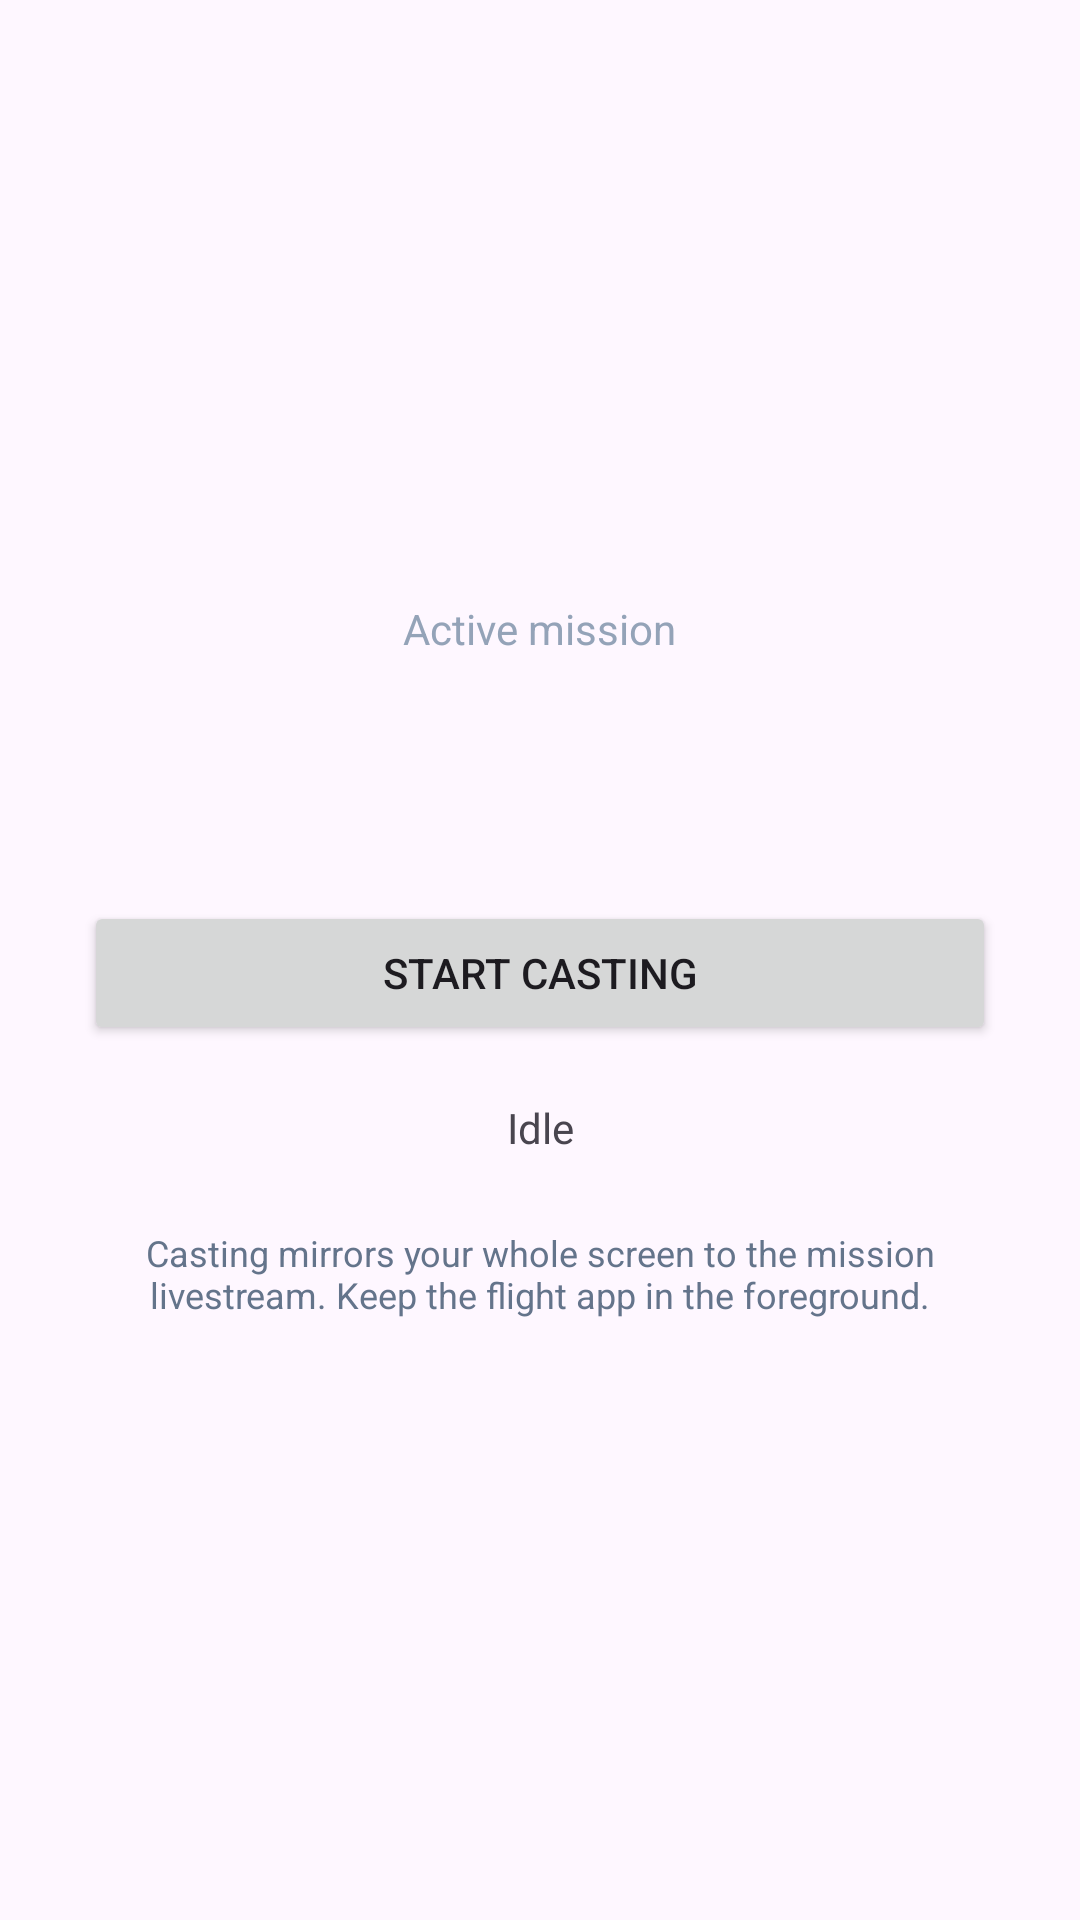

Layout XML and referenced resources for this Android screen:
<!-- AndroidManifest.xml: application theme Theme.Companion -->
<!-- res/layout/activity_cast.xml -->
<?xml version="1.0" encoding="utf-8"?>
<LinearLayout xmlns:android="http://schemas.android.com/apk/res/android"
    android:layout_width="match_parent"
    android:layout_height="match_parent"
    android:orientation="vertical"
    android:gravity="center"
    android:padding="28dp">

    <TextView
        android:layout_width="wrap_content"
        android:layout_height="wrap_content"
        android:text="@string/active_mission"
        android:textColor="#94a3b8"
        android:layout_marginBottom="4dp" />

    <TextView
        android:id="@+id/mission"
        android:layout_width="wrap_content"
        android:layout_height="wrap_content"
        android:textSize="20sp"
        android:textStyle="bold"
        android:layout_marginBottom="6dp" />

    <TextView
        android:id="@+id/target"
        android:layout_width="wrap_content"
        android:layout_height="wrap_content"
        android:textColor="#94a3b8"
        android:textSize="12sp"
        android:layout_marginBottom="28dp" />

    <Button
        android:id="@+id/toggle"
        android:layout_width="match_parent"
        android:layout_height="wrap_content"
        android:text="@string/start_casting" />

    <TextView
        android:id="@+id/status"
        android:layout_width="match_parent"
        android:layout_height="wrap_content"
        android:gravity="center"
        android:text="@string/idle"
        android:layout_marginTop="18dp" />

    <TextView
        android:layout_width="match_parent"
        android:layout_height="wrap_content"
        android:gravity="center"
        android:text="@string/cast_hint"
        android:textColor="#64748b"
        android:textSize="12sp"
        android:layout_marginTop="24dp" />

</LinearLayout>
<!-- resources referenced by this layout -->
<resources>
  <string name="active_mission">Active mission</string>
  <string name="cast_hint">Casting mirrors your whole screen to the mission livestream. Keep the flight app in the foreground.</string>
  <string name="idle">Idle</string>
  <string name="start_casting">Start casting</string>
  <style name="Theme.Companion" parent="Theme.Material3.DayNight.NoActionBar">
          <item name="colorPrimary">#2563eb</item>
          <item name="colorOnPrimary">#ffffff</item>
      </style>
</resources>
